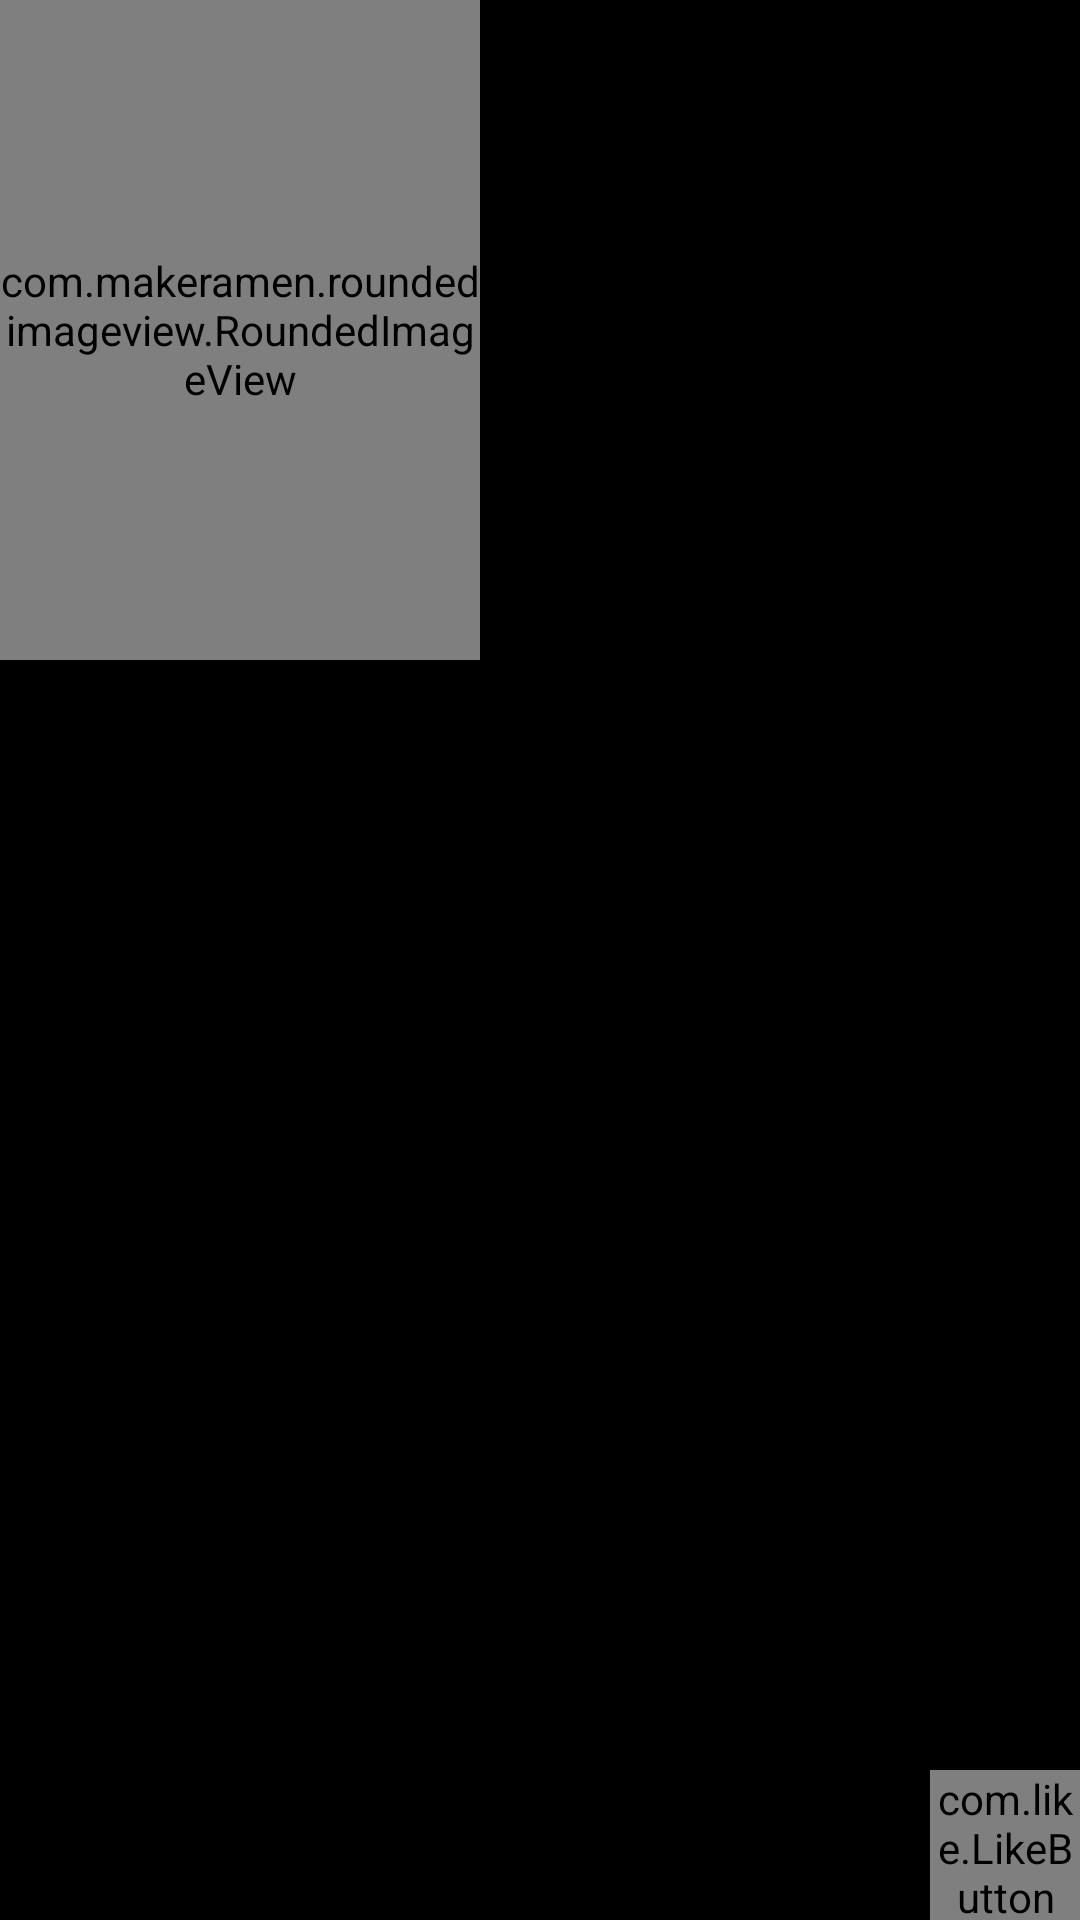

The Android layout XML behind this screen, and the referenced resources:
<!-- AndroidManifest.xml: application theme AppTheme -->
<!-- res/layout/layout_image_wall.xml -->
<RelativeLayout xmlns:android="http://schemas.android.com/apk/res/android"
    xmlns:app="http://schemas.android.com/apk/res-auto"
    android:id="@+id/rootlayout"
    android:layout_width="wrap_content"
    android:layout_height="wrap_content"
    android:layout_marginBottom="7dp"
    android:layout_marginEnd="7dp"
    android:layout_marginRight="7dp"
    android:background="@color/black"
    android:gravity="center">

    <com.makeramen.roundedimageview.RoundedImageView
        android:id="@+id/iv_wall"
        android:layout_width="160dp"
        android:layout_height="220dp"
        android:scaleType="centerCrop"
        app:riv_corner_radius="5dp" />

    <View
        android:id="@+id/view_wall"
        android:layout_width="160dp"
        android:layout_height="70dp"
        android:layout_alignParentBottom="true"
        android:background="@drawable/bg_gradient_black_round"
        android:gravity="center_vertical" />

    
    
    
    
    
    
    
    
    
    
    
    

    <RelativeLayout
        android:layout_width="match_parent"
        android:layout_height="50dp"
        android:layout_alignParentBottom="true"
        android:gravity="center">

        <com.like.LikeButton
            android:id="@+id/button_wall_fav"
            android:layout_width="50dp"
            android:layout_height="50dp"
            android:layout_alignParentBottom="true"
            android:layout_alignParentEnd="true"
            android:layout_alignParentRight="true"
            app:anim_scale_factor="2"
            app:circle_end_color="@color/colorPrimary"
            app:circle_start_color="@color/red"
            app:dots_primary_color="@color/colorPrimary"
            app:dots_secondary_color="@color/red"
            app:icon_size="25dp"
            app:is_enabled="true"
            app:like_drawable="@mipmap/fav_hover"
            app:unlike_drawable="@mipmap/fav" />

        <TextView
            android:id="@+id/tv_wall_cat"
            android:layout_width="match_parent"
            android:layout_height="wrap_content"
            android:layout_centerInParent="true"
            android:layout_toLeftOf="@id/button_wall_fav"
            android:layout_toStartOf="@+id/button_wall_fav"
            android:ellipsize="end"
            android:paddingBottom="10dp"
            android:paddingLeft="5dp"
            android:paddingRight="5dp"
            android:textColor="@color/white"
            android:maxLines="1"/>

    </RelativeLayout>

</RelativeLayout>
<!-- resources referenced by this layout -->
<resources>
  <color name="black">#000000</color>
  <color name="colorPrimary">#3F51B5</color>
  <color name="red">#ff0000</color>
  <color name="white">#ffffff</color>
  <style name="AppTheme" parent="Theme.AppCompat.Light.NoActionBar">
          
          <item name="colorPrimary">@color/colorPrimary</item>
          <item name="colorPrimaryDark">@color/colorPrimaryDark</item>
          <item name="colorAccent">@color/colorAccent</item>
      </style>
  <color name="colorPrimaryDark">#303F9F</color>
  <color name="colorAccent">#FF4081</color>
</resources>
